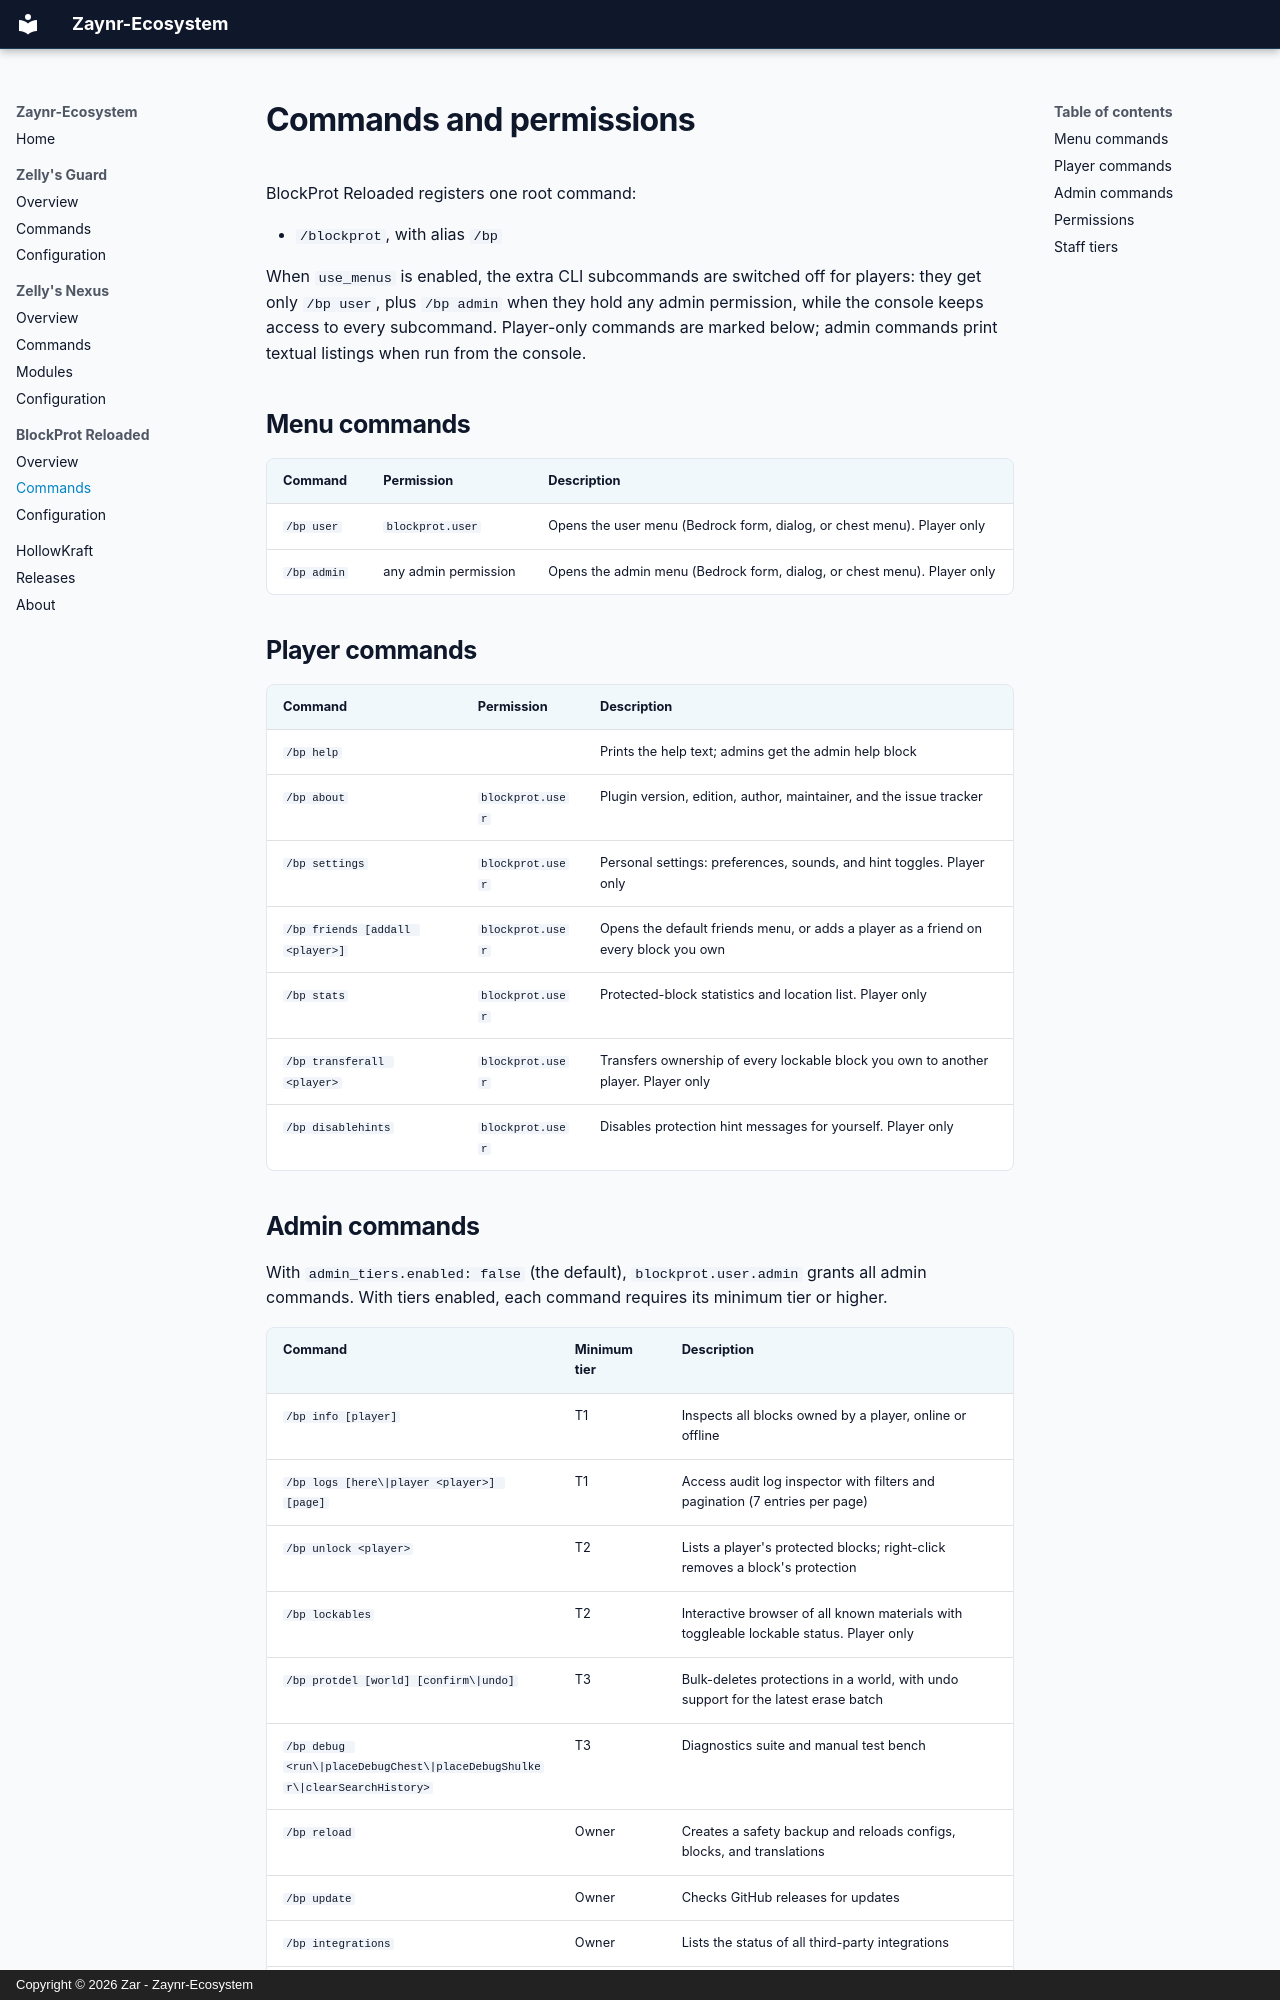

repository: Zaynr-Ecosystem/Zaynr-Ecosystem.github.io · page: blockprot/commands/index.html · generator: mkdocs · copyright: Copyright © 2026 Zar - Zaynr-Ecosystem

# Commands and permissions

BlockProt Reloaded registers one root command:

- `/blockprot`, with alias `/bp`

When `use_menus` is enabled, the extra CLI subcommands are switched off for players:
they get only `/bp user`, plus `/bp admin` when they hold any admin permission, while
the console keeps access to every subcommand. Player-only commands are marked below;
admin commands print textual listings when run from the console.

## Menu commands

| Command | Permission | Description |
|---|---|---|
| `/bp user` | `blockprot.user` | Opens the user menu (Bedrock form, dialog, or chest menu). Player only |
| `/bp admin` | any admin permission | Opens the admin menu (Bedrock form, dialog, or chest menu). Player only |

## Player commands

| Command | Permission | Description |
|---|---|---|
| `/bp help` | | Prints the help text; admins get the admin help block |
| `/bp about` | `blockprot.user` | Plugin version, edition, author, maintainer, and the issue tracker |
| `/bp settings` | `blockprot.user` | Personal settings: preferences, sounds, and hint toggles. Player only |
| `/bp friends [addall <player>]` | `blockprot.user` | Opens the default friends menu, or adds a player as a friend on every block you own |
| `/bp stats` | `blockprot.user` | Protected-block statistics and location list. Player only |
| `/bp transferall <player>` | `blockprot.user` | Transfers ownership of every lockable block you own to another player. Player only |
| `/bp disablehints` | `blockprot.user` | Disables protection hint messages for yourself. Player only |
